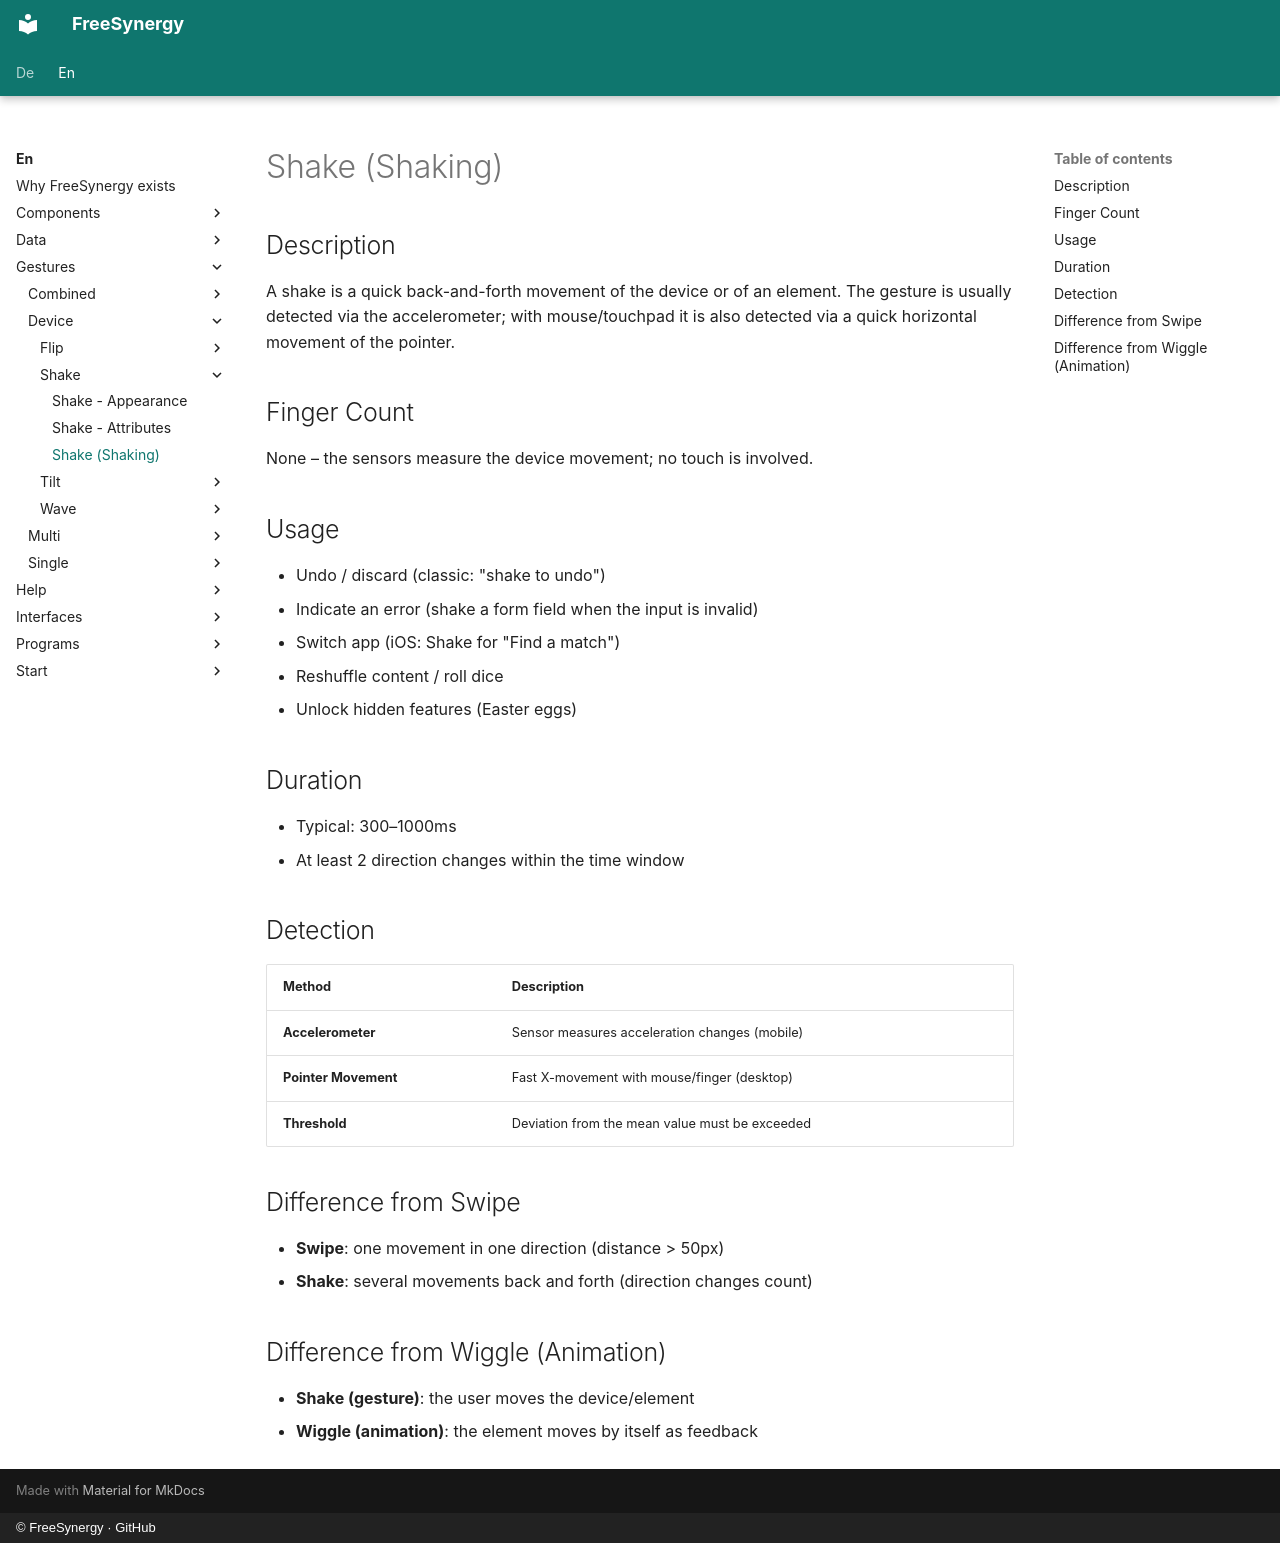

repository: FreeSynergy/fs-documentation · page: en/gestures/device/shake/description/index.html · generator: mkdocs · copyright: © FreeSynergy · GitHub

# Shake (Shaking)

## Description

A shake is a quick back-and-forth movement of the device or of an element. The gesture is usually detected via the accelerometer; with mouse/touchpad it is also detected via a quick horizontal movement of the pointer.

## Finger Count

None – the sensors measure the device movement; no touch is involved.

## Usage

- Undo / discard (classic: "shake to undo")
- Indicate an error (shake a form field when the input is invalid)
- Switch app (iOS: Shake for "Find a match")
- Reshuffle content / roll dice
- Unlock hidden features (Easter eggs)

## Duration

- Typical: 300–1000ms
- At least 2 direction changes within the time window

## Detection

| Method | Description |
|--------|-------------|
| **Accelerometer** | Sensor measures acceleration changes (mobile) |
| **Pointer Movement** | Fast X-movement with mouse/finger (desktop) |
| **Threshold** | Deviation from the mean value must be exceeded |

## Difference from Swipe

- **Swipe**: one movement in one direction (distance > 50px)
- **Shake**: several movements back and forth (direction changes count)

## Difference from Wiggle (Animation)

- **Shake (gesture)**: the user moves the device/element
- **Wiggle (animation)**: the element moves by itself as feedback
